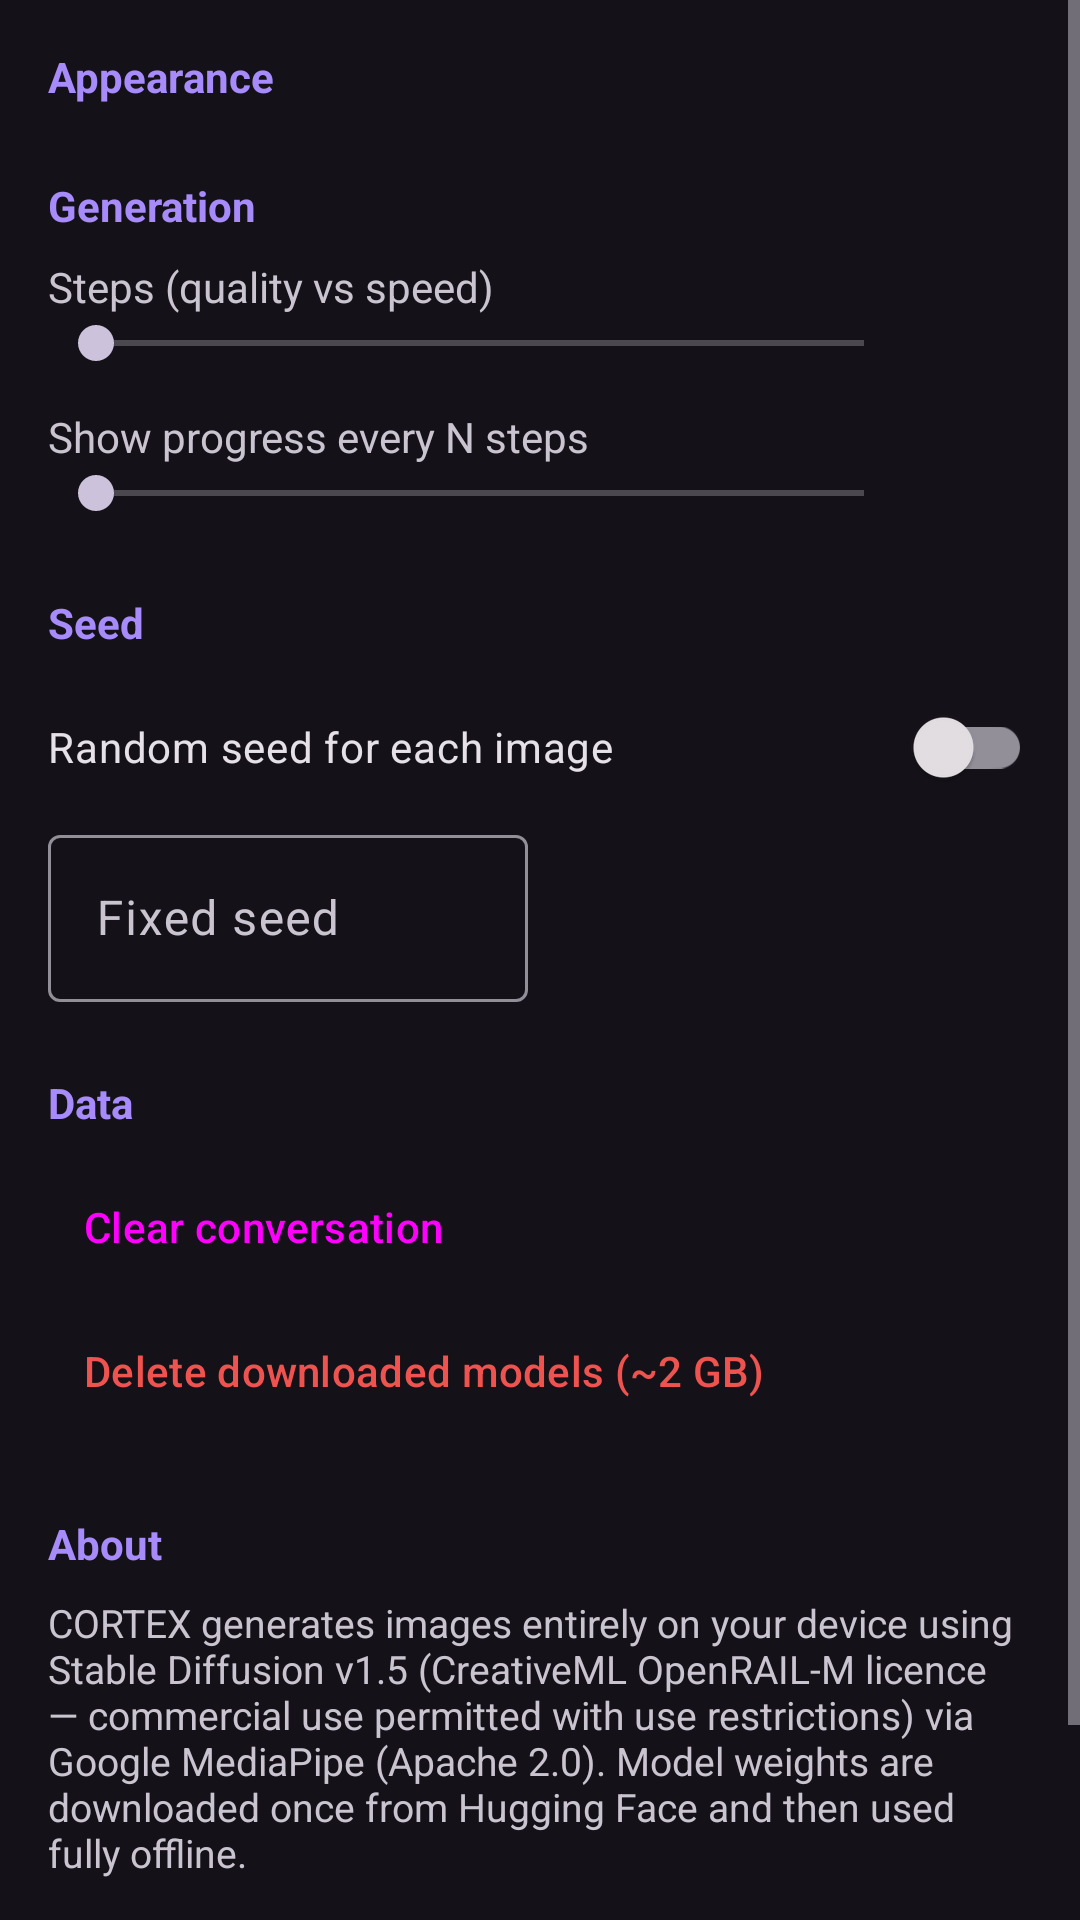

Layout XML and referenced resources for this Android screen:
<!-- AndroidManifest.xml: application theme Theme.CORTEX.Default -->
<!-- res/layout/activity_settings.xml -->
<?xml version="1.0" encoding="utf-8"?>
<ScrollView xmlns:android="http://schemas.android.com/apk/res/android"
    android:layout_width="match_parent"
    android:layout_height="match_parent"
    android:background="?android:colorBackground">

    <LinearLayout
        android:layout_width="match_parent"
        android:layout_height="wrap_content"
        android:orientation="vertical"
        android:padding="16dp">

        <TextView
            android:layout_width="wrap_content"
            android:layout_height="wrap_content"
            android:text="@string/settings_appearance"
            android:textColor="?attr/colorPrimary"
            android:textSize="14sp"
            android:textStyle="bold" />

        <RadioGroup
            android:id="@+id/themeGroup"
            android:layout_width="match_parent"
            android:layout_height="wrap_content"
            android:orientation="vertical" />

        <TextView
            android:layout_width="wrap_content"
            android:layout_height="wrap_content"
            android:layout_marginTop="24dp"
            android:text="@string/settings_generation"
            android:textColor="?attr/colorPrimary"
            android:textSize="14sp"
            android:textStyle="bold" />

        <TextView
            android:layout_width="wrap_content"
            android:layout_height="wrap_content"
            android:layout_marginTop="8dp"
            android:text="@string/iterations_label" />

        <LinearLayout
            android:layout_width="match_parent"
            android:layout_height="wrap_content"
            android:gravity="center_vertical"
            android:orientation="horizontal">

            <SeekBar
                android:id="@+id/iterationsBar"
                android:layout_width="0dp"
                android:layout_height="wrap_content"
                android:layout_weight="1" />

            <TextView
                android:id="@+id/iterationsValue"
                android:layout_width="40dp"
                android:layout_height="wrap_content"
                android:gravity="center" />
        </LinearLayout>

        <TextView
            android:layout_width="wrap_content"
            android:layout_height="wrap_content"
            android:layout_marginTop="12dp"
            android:text="@string/display_label" />

        <LinearLayout
            android:layout_width="match_parent"
            android:layout_height="wrap_content"
            android:gravity="center_vertical"
            android:orientation="horizontal">

            <SeekBar
                android:id="@+id/displayBar"
                android:layout_width="0dp"
                android:layout_height="wrap_content"
                android:layout_weight="1" />

            <TextView
                android:id="@+id/displayValue"
                android:layout_width="40dp"
                android:layout_height="wrap_content"
                android:gravity="center" />
        </LinearLayout>

        <TextView
            android:layout_width="wrap_content"
            android:layout_height="wrap_content"
            android:layout_marginTop="24dp"
            android:text="@string/settings_seed"
            android:textColor="?attr/colorPrimary"
            android:textSize="14sp"
            android:textStyle="bold" />

        <com.google.android.material.switchmaterial.SwitchMaterial
            android:id="@+id/seedRandom"
            android:layout_width="match_parent"
            android:layout_height="wrap_content"
            android:layout_marginTop="8dp"
            android:text="@string/seed_random_label" />

        <com.google.android.material.textfield.TextInputLayout
            android:layout_width="160dp"
            android:layout_height="wrap_content"
            android:hint="@string/seed_fixed_label">

            <com.google.android.material.textfield.TextInputEditText
                android:id="@+id/seedFixedInput"
                android:layout_width="match_parent"
                android:layout_height="wrap_content"
                android:inputType="number" />
        </com.google.android.material.textfield.TextInputLayout>

        <TextView
            android:layout_width="wrap_content"
            android:layout_height="wrap_content"
            android:layout_marginTop="24dp"
            android:text="@string/settings_data"
            android:textColor="?attr/colorPrimary"
            android:textSize="14sp"
            android:textStyle="bold" />

        <Button
            android:id="@+id/clearChatBtn"
            style="@style/Widget.Material3.Button.TextButton"
            android:layout_width="match_parent"
            android:layout_height="wrap_content"
            android:layout_marginTop="8dp"
            android:gravity="start|center_vertical"
            android:text="@string/clear_chat" />

        <Button
            android:id="@+id/deleteModelsBtn"
            style="@style/Widget.Material3.Button.TextButton"
            android:layout_width="match_parent"
            android:layout_height="wrap_content"
            android:gravity="start|center_vertical"
            android:text="@string/delete_models"
            android:textColor="#EF5350" />

        <TextView
            android:layout_width="wrap_content"
            android:layout_height="wrap_content"
            android:layout_marginTop="24dp"
            android:text="@string/settings_about"
            android:textColor="?attr/colorPrimary"
            android:textSize="14sp"
            android:textStyle="bold" />

        <TextView
            android:layout_width="match_parent"
            android:layout_height="wrap_content"
            android:layout_marginTop="8dp"
            android:text="@string/about_body"
            android:textColor="?attr/colorOnSurfaceVariant"
            android:textSize="13sp" />

        <Space
            android:layout_width="match_parent"
            android:layout_height="24dp" />
    </LinearLayout>
</ScrollView>
<!-- resources referenced by this layout -->
<resources>
  <string name="about_body">CORTEX generates images entirely on your device using Stable Diffusion v1.5 (CreativeML OpenRAIL-M licence — commercial use permitted with use restrictions) via Google MediaPipe (Apache 2.0). Model weights are downloaded once from Hugging Face and then used fully offline.\n\nImages are AI-generated. You are responsible for how you use them.</string>
  <string name="clear_chat">Clear conversation</string>
  <string name="delete_models">Delete downloaded models (~2 GB)</string>
  <string name="display_label">Show progress every N steps</string>
  <string name="iterations_label">Steps (quality vs speed)</string>
  <string name="seed_fixed_label">Fixed seed</string>
  <string name="seed_random_label">Random seed for each image</string>
  <string name="settings_about">About</string>
  <string name="settings_appearance">Appearance</string>
  <string name="settings_data">Data</string>
  <string name="settings_generation">Generation</string>
  <string name="settings_seed">Seed</string>
  <style name="Theme.CORTEX.Default" parent="Theme.Material3.Dark.NoActionBar">
          <item name="colorPrimary">#A78BFA</item>
          <item name="colorOnPrimary">#221047</item>
          <item name="colorPrimaryContainer">#4F378B</item>
          <item name="colorOnPrimaryContainer">#EADDFF</item>
          <item name="colorSecondary">#CCC2DC</item>
          <item name="colorOnSecondary">#332D41</item>
          <item name="colorSecondaryContainer">#4A4458</item>
          <item name="colorOnSecondaryContainer">#E8DEF8</item>
          <item name="android:colorBackground">#141218</item>
          <item name="colorOnBackground">#E6E1E5</item>
          <item name="colorSurface">#1C1B22</item>
          <item name="colorOnSurface">#E6E1E5</item>
          <item name="colorSurfaceVariant">#49454F</item>
          <item name="colorOnSurfaceVariant">#CAC4D0</item>
          <item name="colorOutline">#938F99</item>
      </style>
</resources>
